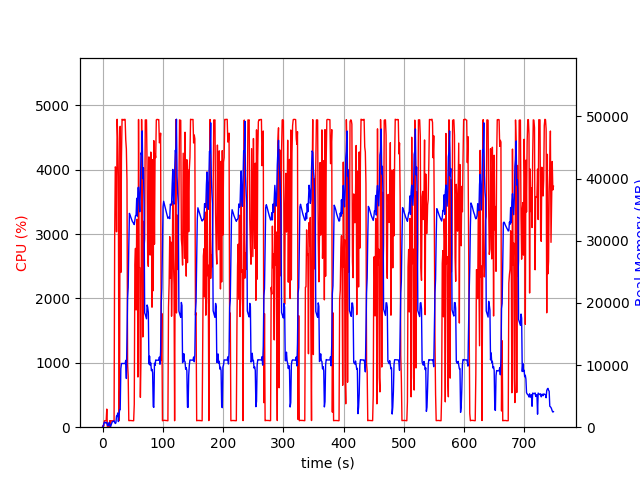

Values plotted in this chart, from the file beside it:
elapsed_time, nproc, cpu, mem_real, mem_virtual
4.172325134277344e-05, 1, 0.0, 8.098, 3185
1.006, 2, 28.8, 69.73, 181
2.013, 4, 14.9, 566.8, 2188
3.02, 4, 100.2, 790.7, 2554
4.028, 4, 100.2, 808.9, 2556
5.036, 3, 100.2, 681.1, 2111
6.044, 3, 100.3, 760.4, 2223
7.051, 4, 281.4, 753.9, 2948
8.06, 3, 3.0, 299.1, 1587
9.068, 3, 1.0, 231.9, 1531
10.08, 3, 2.0, 355.9, 1647
11.08, 7, 1.0, 761.8, 3242
12.09, 3, 101.2, 343.3, 1654
13.1, 1, 8.9, 61.8, 651
14.11, 1, 99.2, 331.8, 1895
15.11, 1, 100.2, 587.8, 3181
16.12, 1, 100.3, 865.8, 3181
17.13, 1, 99.2, 924.5, 2669
18.14, 1, 100.3, 924.5, 2669
19.14, 1, 99.3, 1030, 3254
20.15, 1, 2989, 765.4, 6710
21.17, 1, 4045, 594.4, 6754
22.18, 1, 4026, 693.2, 7423
23.19, 1, 3036, 1801, 7423
24.21, 1, 4785, 1775, 7423
25.23, 1, 4487, 2287, 7423
26.25, 1, 3898, 908.6, 8447
27.26, 1, 100.2, 1696, 9481
28.26, 1, 606.8, 2816, 9483
29.3, 1, 4676, 2823, 9483
30.35, 1, 2405, 9390, 20005
31.37, 1, 4184, 10246, 20005
32.39, 1, 4784, 10246, 20005
33.41, 1, 4774, 10240, 20005
34.43, 1, 4782, 10241, 20005
35.45, 1, 4773, 10241, 20005
36.47, 1, 4784, 10241, 20005
37.49, 1, 4782, 10241, 20005
38.51, 1, 4466, 10753, 20005
39.53, 1, 4323, 7838, 20012
40.55, 1, 3834, 13866, 35041
41.56, 1, 984.6, 20748, 35041
42.57, 1, 789.9, 22488, 55521
43.58, 1, 102.2, 29113, 55521
44.59, 1, 102.2, 34396, 55521
45.59, 1, 104.2, 34145, 55521
46.6, 1, 103.3, 33856, 55521
47.61, 1, 103.3, 33572, 55521
48.61, 1, 102.3, 33322, 55521
49.62, 1, 102.3, 33068, 55521
50.63, 1, 100.2, 32944, 55521
51.64, 1, 100.2, 32743, 55521
52.65, 1, 356.2, 32592, 55521
53.65, 1, 2522, 33279, 55521
54.68, 1, 2779, 34014, 55521
55.7, 1, 1822, 34157, 55521
56.71, 1, 3229, 36823, 55521
57.72, 1, 2945, 33941, 55521
58.73, 1, 779.7, 38473, 80097
59.75, 1, 4781, 38606, 80097
... 679 more rows
